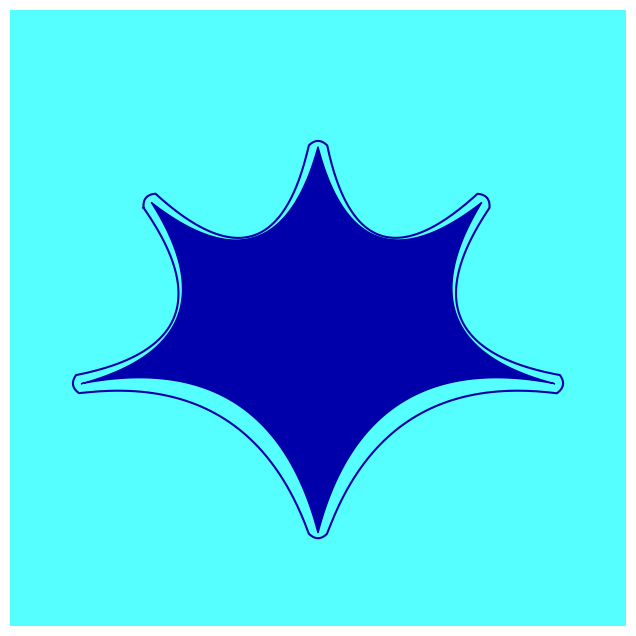

Source code (Python):
import numpy as np
import matplotlib.pyplot as plt
from scipy.special import comb

def bezier_curve(points, num=200):
    """ Calculate Bezier curve from control points. """
    N = len(points)
    t = np.linspace(0, 1, num=num)
    curve = np.zeros((num, 2))
    for i in range(N):
        term = comb(N - 1, i) * (t ** i).reshape(num, 1) * ((1 - t) ** (N - 1 - i)).reshape(num, 1)
        curve += term * points[i]
    return curve

def scale_shape(points, scale):
    """ Scale the shape by moving points towards or away from the fixed centroid along the line connecting each point to the centroid. """
    centroid = np.array([0, -0.09])  # Fixed centroid at (0, -0.08)
    directions = points - centroid  # Vector from fixed centroid to each point
    scaled_points = centroid + directions * scale  # Scale along the direction vector
    return scaled_points

# Define the coordinates for the doors
doors = np.array([
    [-0.57, 0.40],  # Door One
    [0.0, 0.59],         # Door Two
    [0.56, 0.40],     # Door Three
    [0.81, -0.22],    # Door Four
    [0.0, -0.73],        # Door Five
    [-0.81, -0.22]    # Door Six
])

# Close the loop by repeating the first point at the end
doors = np.vstack([doors, doors[0]])

# Create the plot
plt.figure(figsize=(8, 8))
plt.fill([-1, 1, 1, -1], [-1, -1, 1, 1], color='#55FFFF')  # Fill the background with bright cyan

rounded_corner_size = 0.03

door_points = []
for door in doors[:-1]:  # Exclude the last point since it's a duplicate of the first
    vector_to_centroid = door - np.array([0, -0.08])
    vector_length = np.linalg.norm(vector_to_centroid)
    rc_center_point = vector_length - rounded_corner_size
    normalized_vector = vector_to_centroid / np.linalg.norm(vector_to_centroid)
    rounded_corner_center_point = np.array([0, -0.08]) + rc_center_point * normalized_vector
    perpendicular_direction = np.array([-normalized_vector[1], normalized_vector[0]])
    left_rounded_corner_point = rounded_corner_center_point + rounded_corner_size * perpendicular_direction
    right_rounded_corner_point = rounded_corner_center_point - rounded_corner_size * perpendicular_direction
    rounded_corner_point = (left_rounded_corner_point, right_rounded_corner_point)
    door_points.append(rounded_corner_point)

all_beziers = []
for i in range(len(door_points)):
    # Get the current door's left and right rounded corner points
    current_left, current_right = door_points[i]
    # Get the next door's left and right rounded corner points
    next_left, next_right = door_points[(i + 1) % len(door_points)]  # Wrap around to the start

    # Create rounded corners through the actual door point
    # Connect current door's left point to the door point and then to the right point
    door_point = doors[i]
    control_points = np.array([current_left, door_point, current_right])
    bezier = bezier_curve(control_points, num=100)
    all_beziers.append(bezier)   

    # Connect current door's right point to next door's left point
    mid_point = (current_right + next_left) / 2
    direction = np.array([next_left[1] - current_right[1], current_right[0] - next_left[0]])

    curve_strength = 0.45

    if i == 4 or (i + 1) % len(door_points) == 4:
        curve_strength = 0.35

    control_point = mid_point + curve_strength * direction / np.linalg.norm(direction)

    control_points = np.array([current_right, control_point, next_left])
    bezier = bezier_curve(control_points, num=100)
    all_beziers.append(bezier)

inner_beziers = []
for i in range(len(doors) - 1):
    p1, p2 = doors[i], doors[i + 1]
    # Generate control points for more dramatic curves
    mid_point = (p1 + p2) / 2
    direction = np.array([p2[1] - p1[1], p1[0] - p2[0]])  # Perpendicular to the line segment
    control_point = mid_point + 0.45 * direction / np.linalg.norm(direction)  # Increase the control point distance
    control_points = np.array([p1, control_point, p2])
    bezier = bezier_curve(control_points, num=100)
    inner_beziers.append(bezier)

# Draw a line around the complete shape
complete_shape = np.vstack([bezier[:, :] for bezier in all_beziers])
plt.plot(complete_shape[:, 0], complete_shape[:, 1], color='#0000AA')  # EGA blue for the line

# Create a scaled-down version of the shape
complete_shape = np.vstack([bezier[:, :] for bezier in inner_beziers])
scaled_shape = scale_shape(complete_shape, 0.95)
plt.fill(scaled_shape[:, 0], scaled_shape[:, 1], color='#0000AA')  # Fill the scaled shape with solid blue

plt.xlim(-1, 1)
plt.ylim(-1, 1)
plt.gca().set_aspect('equal', adjustable='box')
plt.axis('off')  # Turn off the axis

# Save the figure in high resolution
plt.savefig("star_shape_bezier.png", dpi=300, bbox_inches='tight', pad_inches=0, facecolor='#55FFFF')
plt.show()